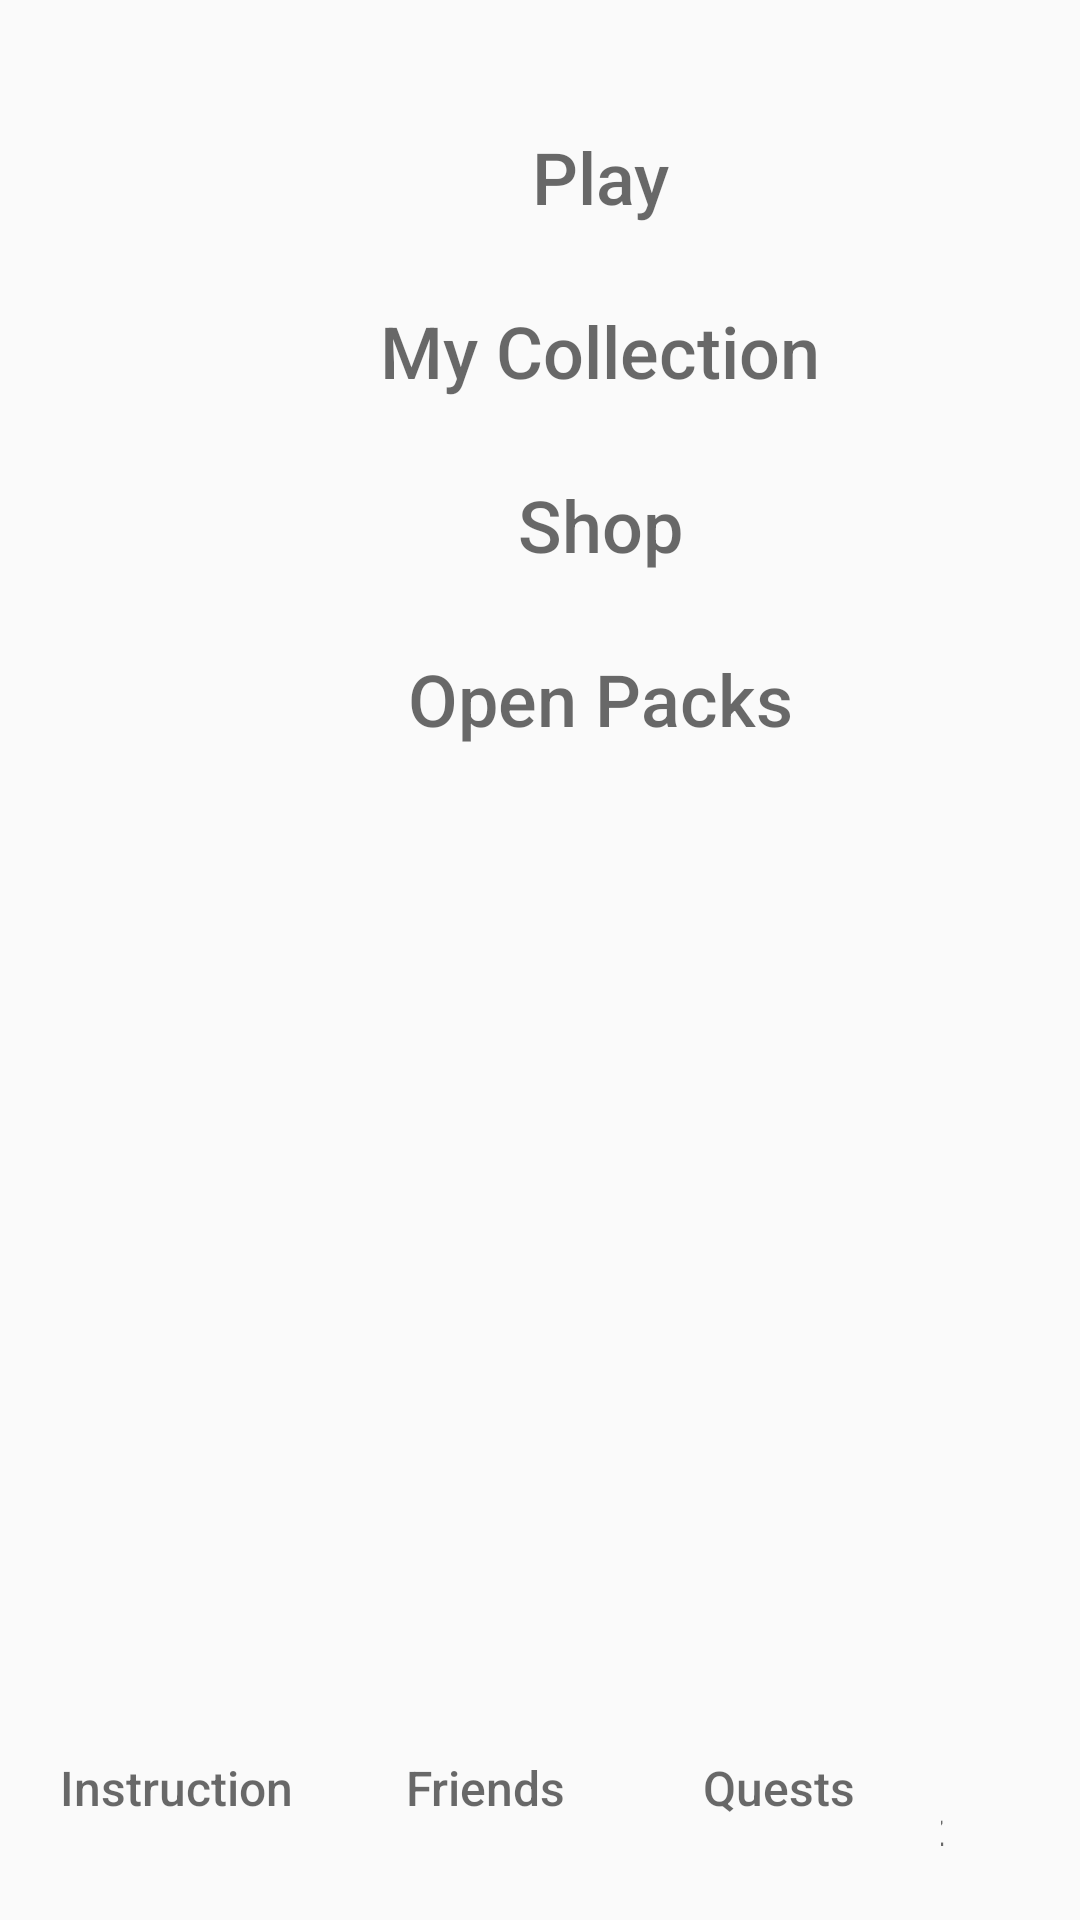

Here is an Android app screen rendered from its layout file. Give the layout XML and the strings, colors and styles it references.
<!-- AndroidManifest.xml: application theme AppTheme -->
<!-- res/layout/activity_main.xml -->
<?xml version="1.0" encoding="utf-8"?>

<RelativeLayout xmlns:android="http://schemas.android.com/apk/res/android"
    xmlns:app="http://schemas.android.com/apk/res-auto"
    xmlns:tools="http://schemas.android.com/tools"
    android:layout_width="match_parent"
    android:layout_height="match_parent"
    android:orientation="horizontal"
    tools:context=".MainActivity">


    <ImageView
        android:id="@+id/main_background"
        android:layout_width="match_parent"
        android:layout_height="match_parent"
        android:scaleType="centerCrop"
        android:src="@drawable/main_background" />

    <LinearLayout
        android:id="@+id/startLayout1"
        android:layout_width="match_parent"
        android:layout_height="match_parent"
        android:layout_alignParentBottom="true"
        android:layout_centerHorizontal="true"
        android:gravity="center"
        android:orientation="vertical"
        android:padding="10dp">

        <LinearLayout
            android:id="@+id/startLayout2"
            android:layout_width="match_parent"
            android:layout_height="match_parent"
            android:orientation="vertical">

            <ScrollView
                android:layout_width="match_parent"
                android:layout_height="wrap_content"
                android:paddingTop="25dp"
                android:paddingRight="25dp">

                <LinearLayout
                    android:id="@+id/startLayout4"
                    android:layout_width="match_parent"
                    android:layout_height="wrap_content"
                    android:orientation="vertical">

                    <LinearLayout
                        android:id="@+id/line1"
                        android:layout_width="match_parent"
                        android:layout_height="wrap_content"
                        android:gravity="right"
                        android:orientation="horizontal">

                        <Button
                            android:id="@+id/play_btn"
                            android:layout_width="250dp"
                            android:layout_height="wrap_content"
                            android:background="@drawable/button_stroke_black95_press_white"
                            android:paddingLeft="10dp"
                            android:paddingRight="10dp"
                            android:text="@string/play"
                            android:textAllCaps="false"
                            android:textColor="@color/black95"
                            android:textSize="24dp" />
                    </LinearLayout>

                    <LinearLayout
                        android:id="@+id/line2"
                        android:layout_width="match_parent"
                        android:layout_height="wrap_content"
                        android:layout_marginTop="10dp"
                        android:gravity="right"
                        android:orientation="horizontal">

                        <Button
                            android:id="@+id/my_collection_btn"
                            android:layout_width="250dp"
                            android:layout_height="wrap_content"
                            android:background="@drawable/button_stroke_black95_press_white"
                            android:paddingLeft="10dp"
                            android:paddingRight="10dp"
                            android:text="@string/my_collection"
                            android:textAllCaps="false"
                            android:textColor="@color/black95"
                            android:textSize="24dp" />
                    </LinearLayout>

                    <LinearLayout
                        android:id="@+id/line3"
                        android:layout_width="match_parent"
                        android:layout_height="wrap_content"
                        android:layout_marginTop="10dp"
                        android:gravity="right"
                        android:orientation="horizontal">

                        <Button
                            android:id="@+id/shop_btn"
                            android:layout_width="250dp"
                            android:layout_height="wrap_content"
                            android:background="@drawable/button_stroke_black95_press_white"
                            android:paddingLeft="10dp"
                            android:paddingRight="10dp"
                            android:text="@string/shop"
                            android:textAllCaps="false"
                            android:textColor="@color/black95"
                            android:textSize="24dp" />
                    </LinearLayout>

                    <LinearLayout
                        android:id="@+id/line4"
                        android:layout_width="match_parent"
                        android:layout_height="wrap_content"
                        android:layout_marginTop="10dp"
                        android:gravity="right"
                        android:orientation="horizontal">

                        <Button
                            android:id="@+id/open_packs_btn"
                            android:layout_width="250dp"
                            android:layout_height="wrap_content"
                            android:background="@drawable/button_stroke_black95_press_white"
                            android:paddingLeft="10dp"
                            android:paddingRight="10dp"
                            android:text="@string/open_packs"
                            android:textAllCaps="false"
                            android:textColor="@color/black95"
                            android:textSize="24dp" />
                    </LinearLayout>

                </LinearLayout>
            </ScrollView>

            <LinearLayout
                android:id="@+id/startLayout6"
                android:layout_width="match_parent"
                android:layout_height="match_parent"
                android:orientation="horizontal">

                <LinearLayout
                    android:id="@+id/startLayout3"
                    android:layout_width="wrap_content"
                    android:layout_height="match_parent"
                    android:orientation="horizontal">

                    <Button
                        android:id="@+id/settings_btn"
                        android:layout_width="wrap_content"
                        android:layout_height="wrap_content"
                        android:layout_gravity="bottom"
                        android:layout_marginTop="10dp"
                        android:layout_marginRight="10dp"
                        android:background="@drawable/button_stroke_black95_press_white"
                        android:paddingLeft="10dp"
                        android:paddingRight="10dp"
                        android:text="Instruction"
                        android:textAllCaps="false"
                        android:textColor="@color/black95"
                        android:textSize="16dp" />

                    <Button
                        android:id="@+id/friends_btn"
                        android:layout_width="wrap_content"
                        android:layout_height="wrap_content"
                        android:layout_gravity="bottom"
                        android:layout_marginTop="10dp"
                        android:layout_marginRight="10dp"
                        android:background="@drawable/button_stroke_black95_press_white"
                        android:paddingLeft="10dp"
                        android:paddingRight="10dp"
                        android:text="@string/friends"
                        android:textAllCaps="false"
                        android:textColor="@color/black95"
                        android:textSize="16dp" />

                    <Button
                        android:id="@+id/quests_btn"
                        android:layout_width="wrap_content"
                        android:layout_height="wrap_content"
                        android:layout_gravity="bottom"
                        android:layout_marginTop="10dp"
                        android:layout_marginRight="10dp"
                        android:background="@drawable/button_stroke_black95_press_white"
                        android:paddingLeft="10dp"
                        android:paddingRight="10dp"
                        android:text="@string/Quests"
                        android:textAllCaps="false"
                        android:textColor="@color/black95"
                        android:textSize="16dp" />

                </LinearLayout>

                <LinearLayout
                    android:id="@+id/startLayout5"
                    android:layout_width="match_parent"
                    android:layout_height="match_parent"
                    android:gravity="right"
                    android:orientation="horizontal"
                    android:paddingRight="25dp">

                    <TextView
                        android:id="@+id/gold_text"
                        android:layout_width="100dp"
                        android:layout_height="wrap_content"
                        android:layout_gravity="bottom|right"
                        android:background="@drawable/button_stroke_black95_press_white"
                        android:gravity="right"
                        android:paddingLeft="10dp"
                        android:paddingRight="10dp"
                        android:layout_marginTop="10dp"
                        android:text="@string/gold"
                        android:textAllCaps="false"
                        android:textColor="@color/black95"
                        android:textSize="16dp" />
                </LinearLayout>

            </LinearLayout>

        </LinearLayout>

    </LinearLayout>
</RelativeLayout>
<!-- resources referenced by this layout -->
<resources>
  <color name="black95">#95000000</color>
  <string name="Quests">Quests</string>
  <string name="friends">Friends</string>
  <string name="gold">0 xz</string>
  <string name="my_collection">My Collection</string>
  <string name="open_packs">Open Packs</string>
  <string name="play">Play</string>
  <string name="shop">Shop</string>
  <style name="AppTheme" parent="Theme.AppCompat.DayNight.NoActionBar">
          
          <item name="android:windowNoTitle">true</item>
          <item name="colorPrimary">@color/colorPrimary</item>
          <item name="colorPrimaryDark">@color/colorPrimaryDark</item>
          <item name="colorAccent">@color/colorAccent</item>
  
      </style>
  <color name="colorPrimary">#008577</color>
  <color name="colorPrimaryDark">#00574B</color>
  <color name="colorAccent">#D81B60</color>
</resources>
